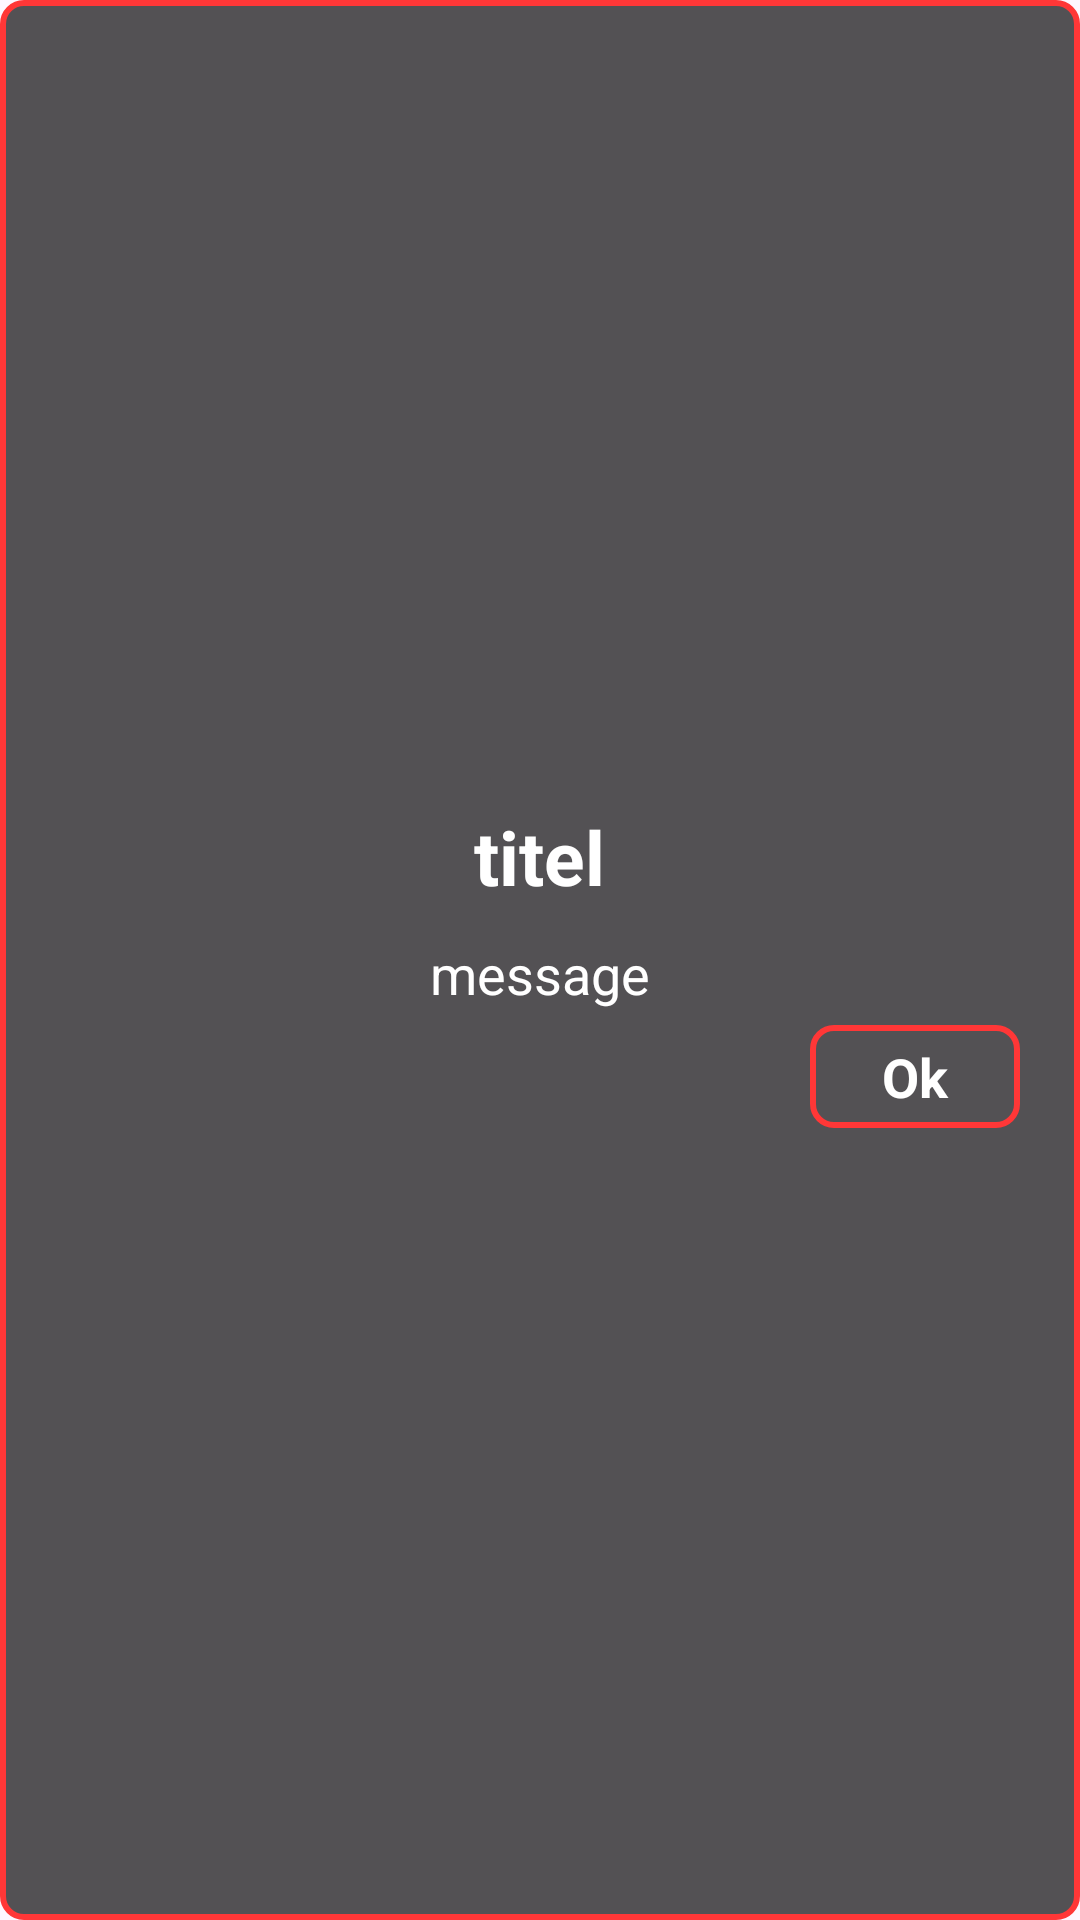

The Android layout XML behind this screen, and the referenced resources:
<!-- AndroidManifest.xml: application theme Theme.July2024 -->
<!-- res/layout/alertdialog.xml -->
<?xml version="1.0" encoding="utf-8"?>
<LinearLayout xmlns:android="http://schemas.android.com/apk/res/android"
    xmlns:tools="http://schemas.android.com/tools"
    android:layout_width="wrap_content"
    android:layout_height="wrap_content"
    xmlns:app="http://schemas.android.com/apk/res-auto"
    android:orientation="vertical"
    android:padding="20dp"
    android:layout_margin="20dp"
    android:gravity="center"
    android:background="@drawable/stroke_transparent"
    >

    <TextView
        android:id="@+id/titel"
        android:layout_width="wrap_content"
        android:layout_height="wrap_content"
        android:text="titel"
        android:textSize="25sp"
        android:textStyle="bold"
        android:textColor="@color/white"
        android:gravity="center"
        android:padding="5dp"
        />

    <TextView
        android:id="@+id/message"
        android:layout_width="wrap_content"
        android:layout_height="wrap_content"
        android:text="message"
        android:textSize="18sp"
        android:padding="5dp"
        android:paddingLeft="5dp"
        android:textColor="@color/white"
        />

    <LinearLayout
        android:layout_width="wrap_content"
        android:layout_height="wrap_content"
        android:gravity="center"
        >
        <TextView
            android:id="@+id/okbtn2"
            android:layout_width="70dp"
            android:layout_height="wrap_content"
            android:background="@drawable/strokeforno"
            android:paddingLeft="15dp"
            android:paddingTop="5dp"
            android:paddingRight="15dp"
            android:paddingBottom="5dp"
            android:text="Ok"
            android:textSize="18sp"
            android:textStyle="bold"
            android:clickable="true"
            android:foreground="?attr/selectableItemBackground"
            android:textColor="@color/black"
            android:visibility="invisible"
            android:gravity="center"
            />

        <TextView
            android:layout_width="180dp"
            android:layout_height="wrap_content"
            android:paddingLeft="15dp"
            android:paddingTop="5dp"
            android:paddingRight="15dp"
            android:paddingBottom="5dp"
            android:text=""
            android:textSize="18sp"
            android:textStyle="bold"
            android:clickable="true"
            android:foreground="?attr/selectableItemBackground"
            android:textColor="@color/black"
            android:visibility="invisible"
            android:gravity="center"
            />

        <TextView
            android:id="@+id/okbtn"
            android:layout_width="70dp"
            android:layout_height="wrap_content"
            android:background="@drawable/stroke"
            android:paddingLeft="15dp"
            android:paddingTop="5dp"
            android:paddingRight="15dp"
            android:paddingBottom="5dp"
            android:text="Ok"
            android:textSize="18sp"
            android:textStyle="bold"
            android:clickable="true"
            android:foreground="?attr/selectableItemBackground"
            android:textColor="@color/white"

            android:gravity="center"
            />


    </LinearLayout>











    </LinearLayout>
<!-- resources referenced by this layout -->
<resources>
  <!-- drawable stroke (drawable) -->
  <?xml version="1.0" encoding="utf-8"?>
  <shape
      xmlns:android="http://schemas.android.com/apk/res/android"
      android:shape="rectangle">
  
      <corners
          android:radius="7dp"
          />
  
      <solid
          android:color="#00050505"
          />
  
      <stroke
          android:width="2dp"
          android:color="#FF3737"
          />
  
  
  </shape>
  <!-- drawable stroke_transparent (drawable) -->
  <?xml version="1.0" encoding="utf-8"?>
  <shape
      xmlns:android="http://schemas.android.com/apk/res/android"
      android:shape="rectangle">
  
      <corners
          android:radius="7dp"
          />
  
      <solid
          android:color="#AB000000"
          />
  
      <stroke
          android:width="2dp"
          android:color="#FF3737"
          />
  
  
  </shape>
  <!-- drawable strokeforno (drawable) -->
  <?xml version="1.0" encoding="utf-8"?>
  <shape
      xmlns:android="http://schemas.android.com/apk/res/android"
      android:shape="rectangle">
  
      <corners
          android:radius="7dp"
          />
  
      <solid
          android:color="#D01CFF51"
          />
  
      <stroke
          android:width="2dp"
          android:color="#FF3737"
          />
  
  
  </shape>
  <style name="Theme.July2024" parent="Base.Theme.July2024" />
  <style name="Base.Theme.July2024" parent="Theme.Material3.Light.NoActionBar">
          
          
      </style>
  <!-- not gathered from this repository: default colours our renderer supplied (Android Studio template values) -->
  <color name="black">#FF000000</color>
  <color name="white">#FFFFFFFF</color>
</resources>
